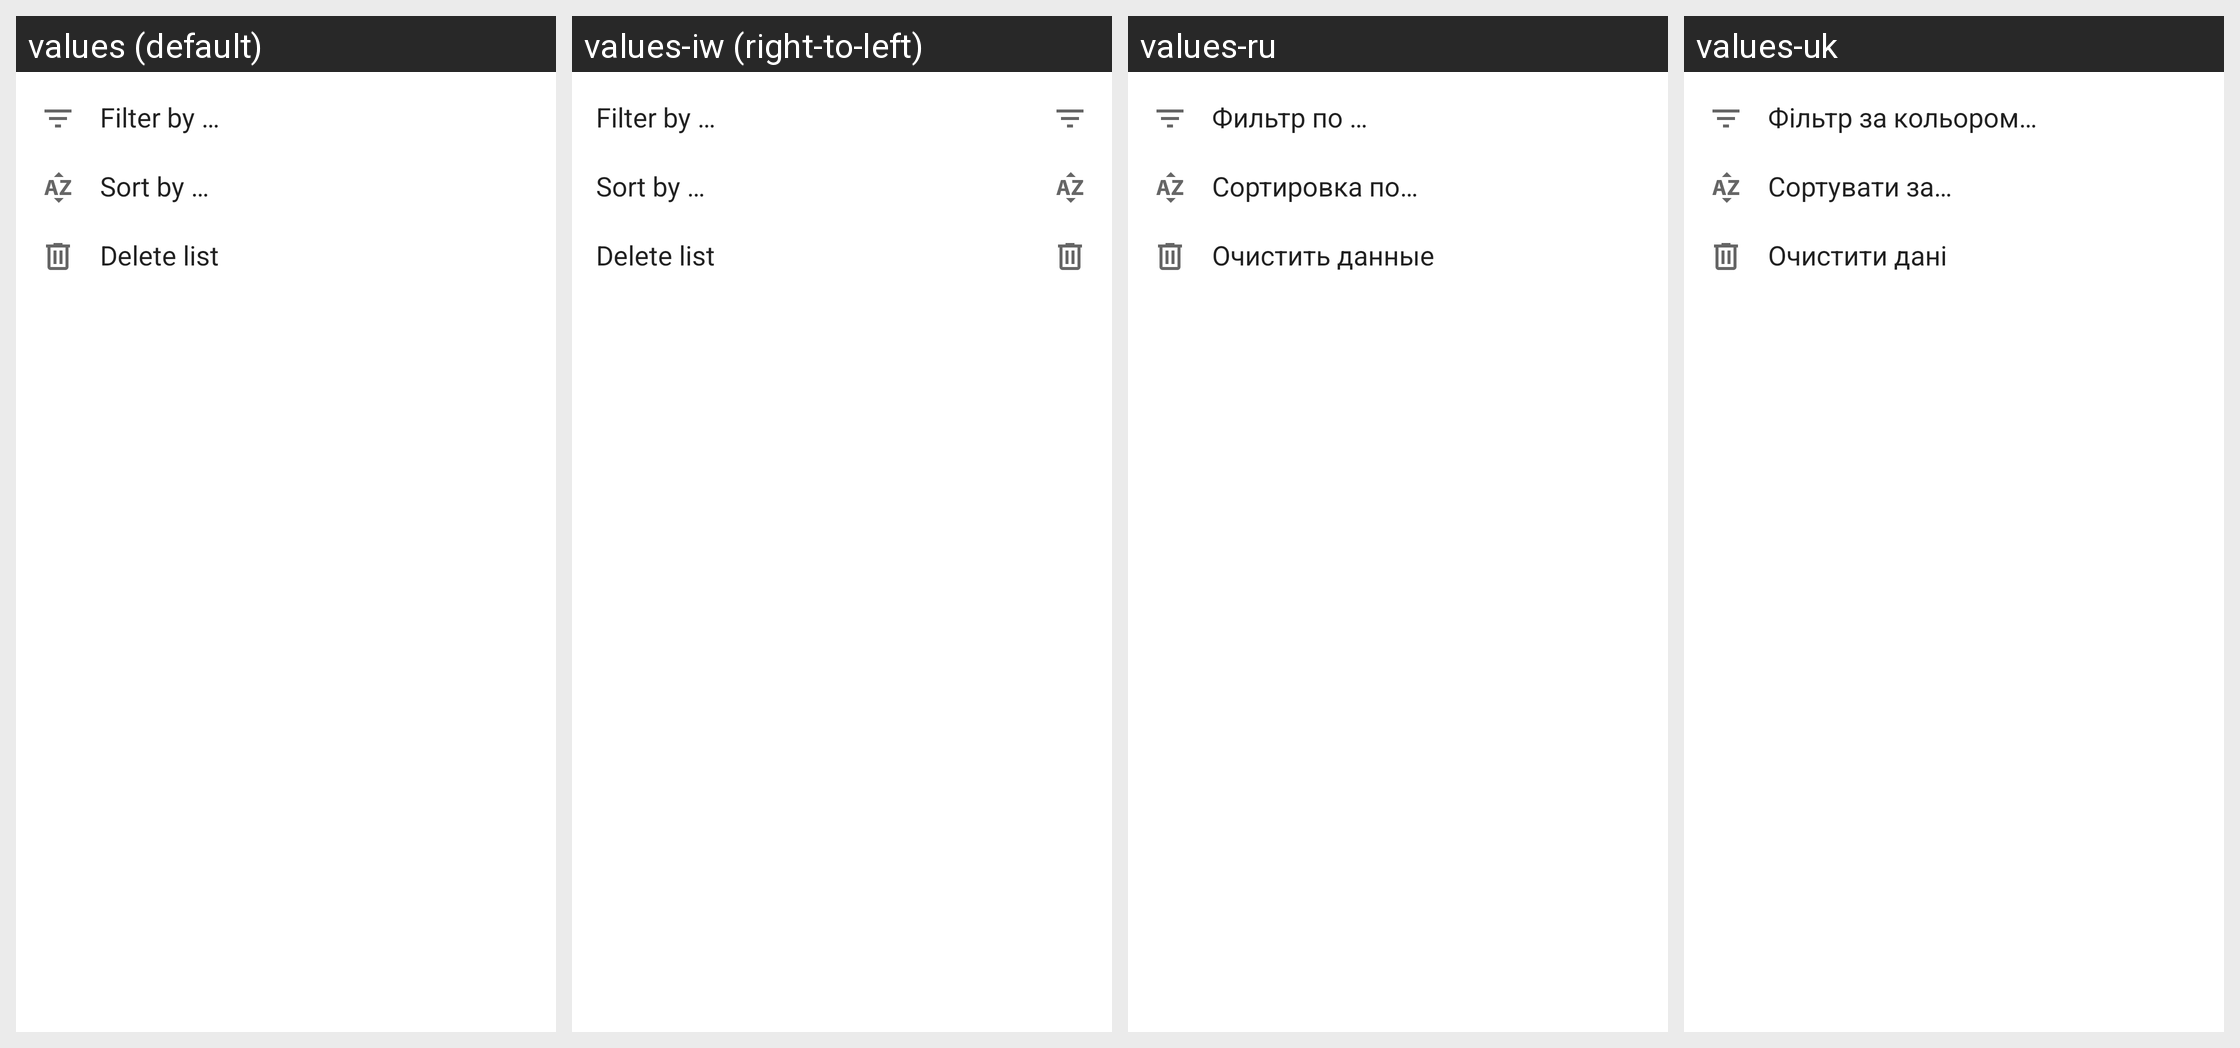

The same Android screen rendered under several of its app's locales, left to right. List the strings drawn on it with the default value and each locale's translation.
Android screen res/layout/dialog_menu_overview.xml rendered under 4 locales, left to right: values (default), values-iw (right-to-left), values-ru, values-uk. Device: Nexus 5 (rendered at 1080×1920; each locale shown at half size, 540×960, under a caption strip naming it); theme Theme.MaterialComponents.DayNight.NoActionBar.
Other locales in the repository, not shown: values-cs, values-de, values-es, values-fr, values-it, values-ja, values-nl, values-pl, values-pt, values-ro, values-tr, values-zh.
Strings drawn on this screen, with the default value and each locale's value (text and hints the layout hard-codes, and strings that could not be matched under every locale, appear in the picture but are not listed):

menu_filter
  values: Filter by …
  values-iw: Filter by …
  values-ru: Фильтр по …
  values-uk: Фільтр за кольором…

menu_sort
  values: Sort by …
  values-iw: Sort by …
  values-ru: Сортировка по…
  values-uk: Сортувати за…

menu_delete_list
  values: Delete list
  values-iw: Delete list
  values-ru: Очистить данные
  values-uk: Очистити дані
